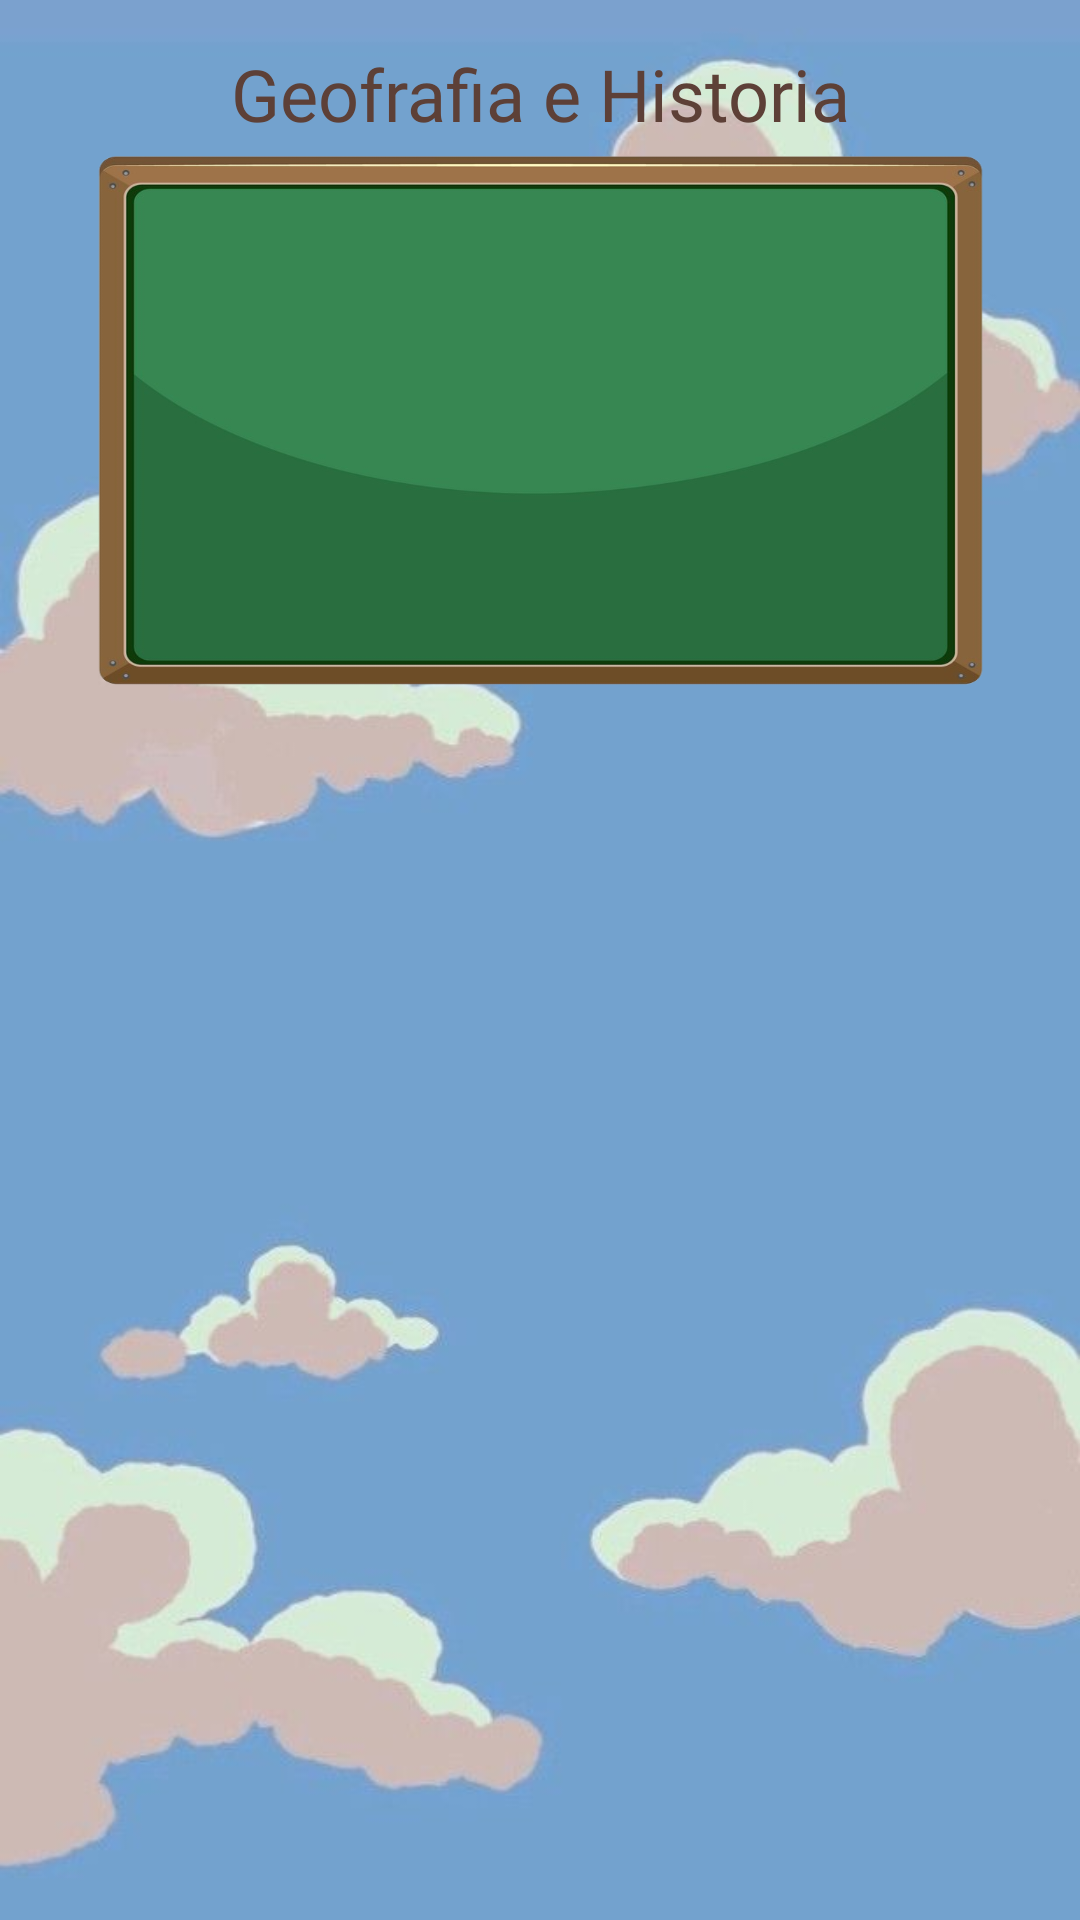

This screen was rendered from an Android layout file. Write that file and the resources it references.
<!-- AndroidManifest.xml: application theme Theme.ProyectoFinalTrivial -->
<!-- res/layout/layout_pregunta.xml -->
<?xml version="1.0" encoding="utf-8"?>
<androidx.constraintlayout.widget.ConstraintLayout xmlns:android="http://schemas.android.com/apk/res/android"
    xmlns:app="http://schemas.android.com/apk/res-auto"
    xmlns:tools="http://schemas.android.com/tools"
    android:layout_width="match_parent"
    android:layout_height="match_parent"
    android:background="@drawable/wall2">

    <TextView
        android:id="@+id/categoria"
        android:layout_width="0dp"
        android:layout_height="wrap_content"
        android:fontFamily="@font/audiowide"
        android:paddingTop="15dp"
        android:text="@string/nomCategoria"
        android:textAlignment="center"
        android:textColor="#5D4037"
        android:textSize="24sp"
        app:layout_constraintEnd_toEndOf="parent"
        app:layout_constraintStart_toStartOf="parent"
        app:layout_constraintTop_toTopOf="parent" />

    <TextView
        android:id="@+id/enunciado"
        android:layout_width="303dp"
        android:layout_height="204dp"
        android:layout_marginTop="48dp"
        android:background="@drawable/board"
        android:fontFamily="@font/bad_script"
        android:justificationMode="inter_word"
        android:padding="20dp"
        android:textColor="@color/white"
        android:textSize="20sp"
        app:layout_constraintEnd_toEndOf="parent"
        app:layout_constraintStart_toStartOf="parent"
        app:layout_constraintTop_toTopOf="@+id/categoria" />

    <FrameLayout
        android:id="@+id/fragment_respuesta"
        android:layout_width="323dp"
        android:layout_height="444dp"
        android:layout_marginTop="20dp"
        android:background="@drawable/cuaderno"
        app:layout_constraintEnd_toEndOf="parent"
        app:layout_constraintStart_toStartOf="parent"
        app:layout_constraintTop_toBottomOf="@+id/enunciado">

    </FrameLayout>
</androidx.constraintlayout.widget.ConstraintLayout>
<!-- resources referenced by this layout -->
<resources>
  <color name="white">#FFFFFFFF</color>
  <!-- drawable board: png bitmap (drawable, 70055 bytes) -->
  <!-- drawable wall2: jpg bitmap (drawable, 21861 bytes) -->
  <string name="nomCategoria">Geofrafia e Historia</string>
  <style name="Theme.ProyectoFinalTrivial" parent="Base.Theme.ProyectoFinalTrivial" />
  <style name="Base.Theme.ProyectoFinalTrivial" parent="Theme.Material3.DayNight.NoActionBar">
          
          
      </style>
</resources>
